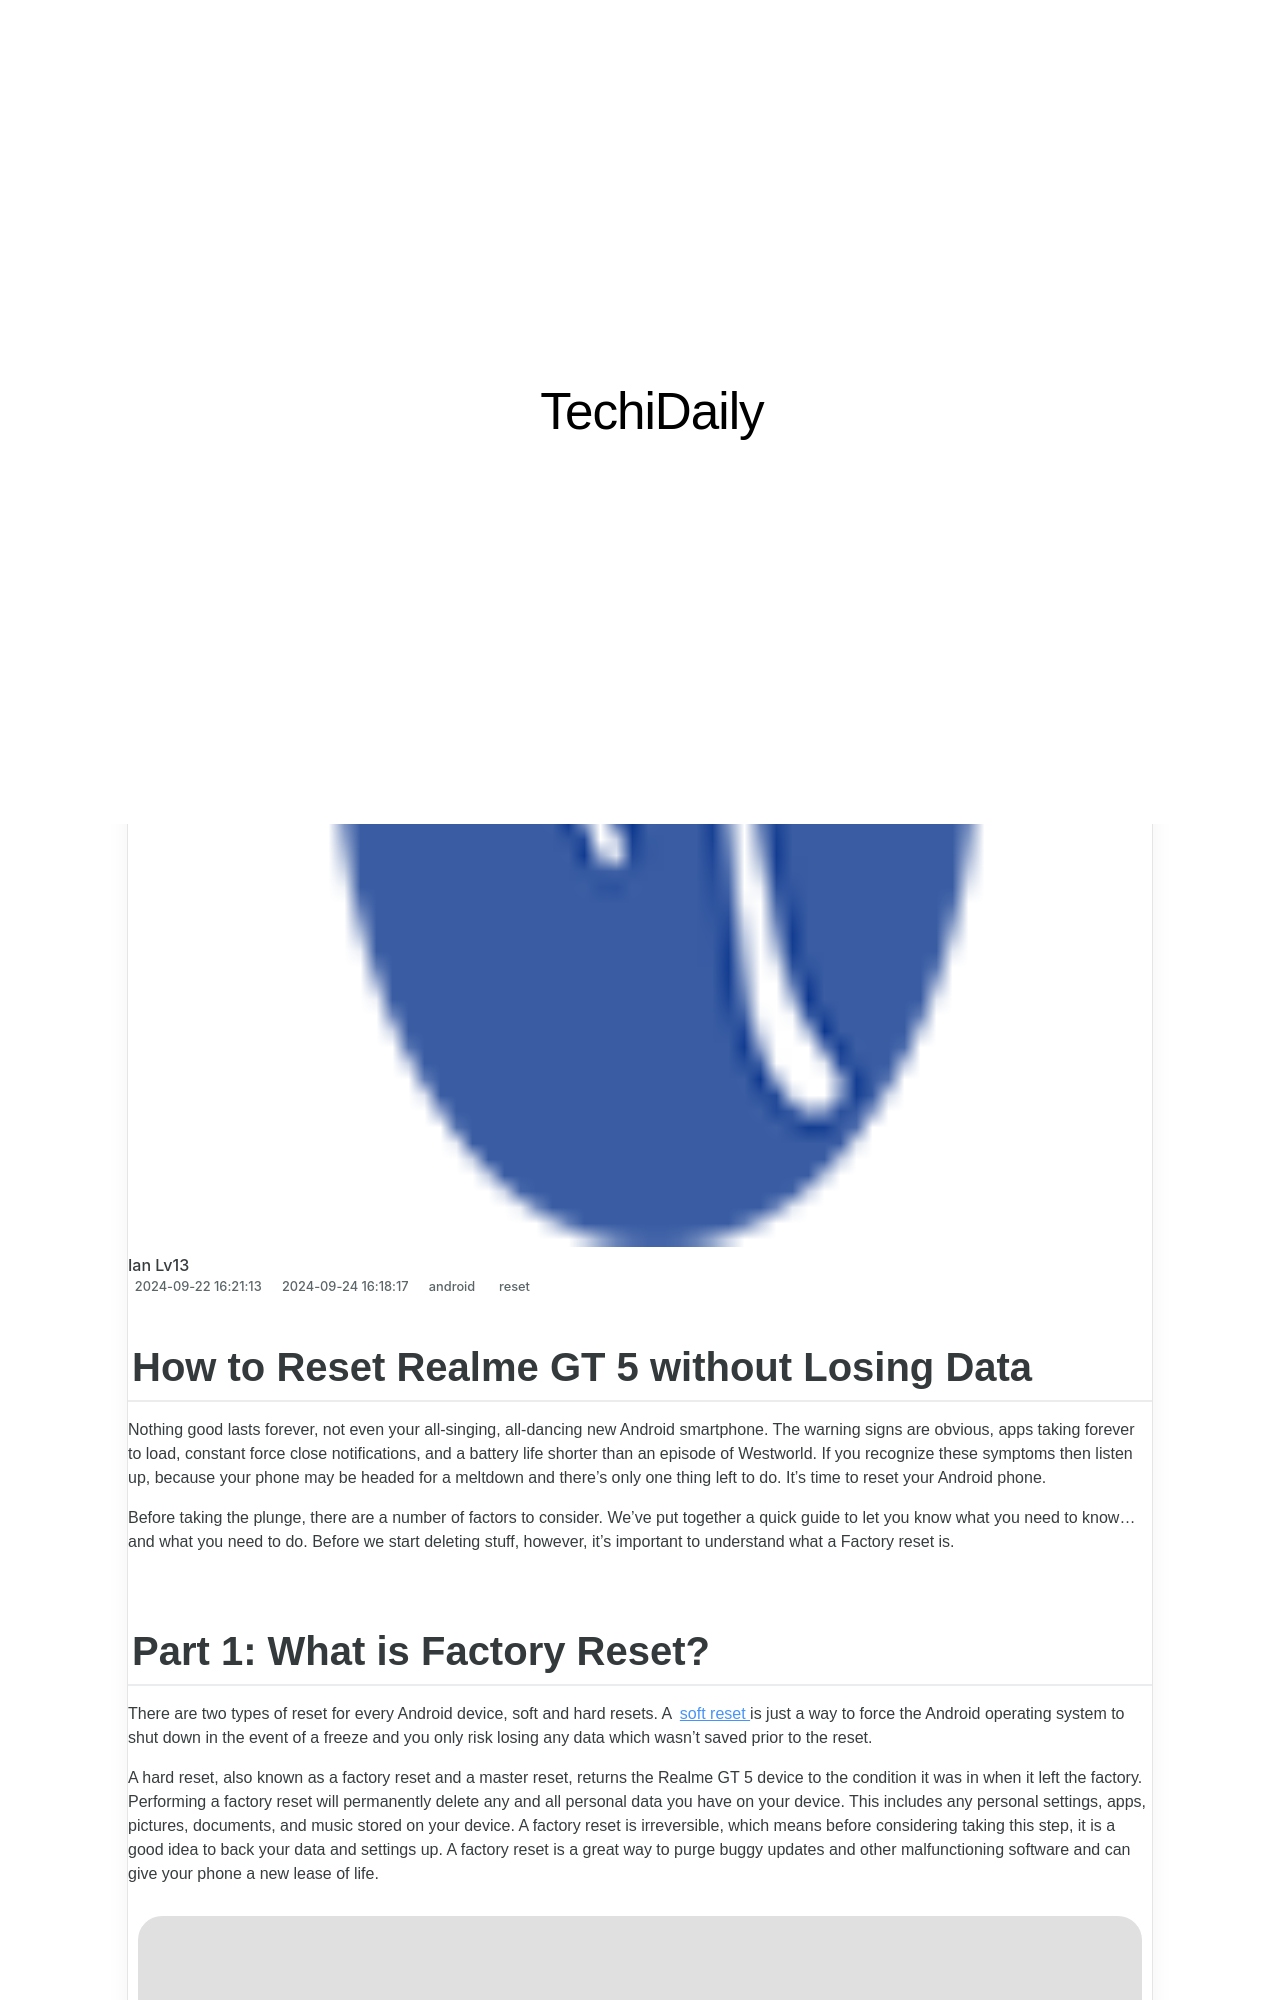

repository: techidaily/site · page: how-to-reset-realme-gt-5-without-losing-data-drfone-by-drfone-reset-android-reset-android/index.html · generator: jekyll

---
title: How to Reset Realme GT 5 without Losing Data | Dr.fone
date: 2024-09-22T16:21:13.621Z
updated: 2024-09-24T16:18:17.449Z
tags: 
  - reset
categories:
  - android
description: This article describes How to Reset Realme GT 5 without Losing Data
excerpt: This article describes How to Reset Realme GT 5 without Losing Data
keywords: factory reset,Realme GT 5 hard reset,hard reset,Realme GT 5 soft reset,Realme GT 5 factory reset,soft reset
thumbnail: https://thmb.techidaily.com/94266fd2abffa49379e11298094d126f869b761cee72b14ccd455aec2a0df5c4.jpg
---

## How to Reset Realme GT 5 without Losing Data

Nothing good lasts forever, not even your all-singing, all-dancing new Android smartphone. The warning signs are obvious, apps taking forever to load, constant force close notifications, and a battery life shorter than an episode of Westworld. If you recognize these symptoms then listen up, because your phone may be headed for a meltdown and there's only one thing left to do. It's time to reset your Android phone.

Before taking the plunge, there are a number of factors to consider. We've put together a quick guide to let you know what you need to know... and what you need to do. Before we start deleting stuff, however, it's important to understand what a Factory reset is.
